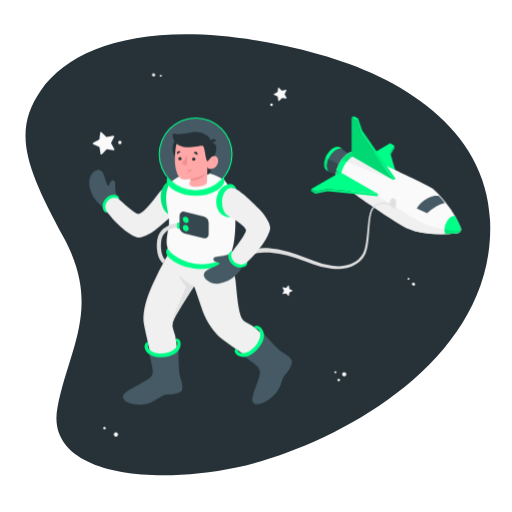
t = 0.00 s
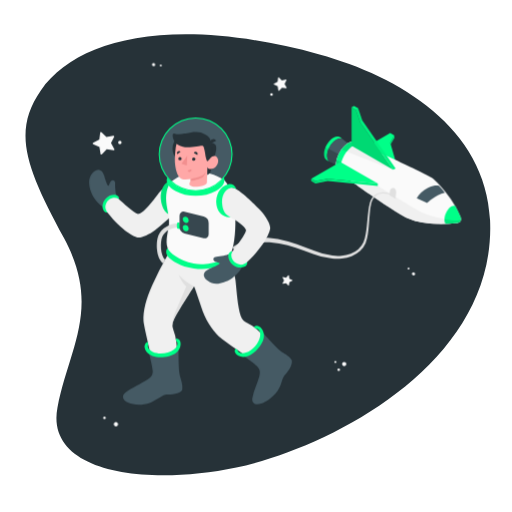
t = 3.00 s
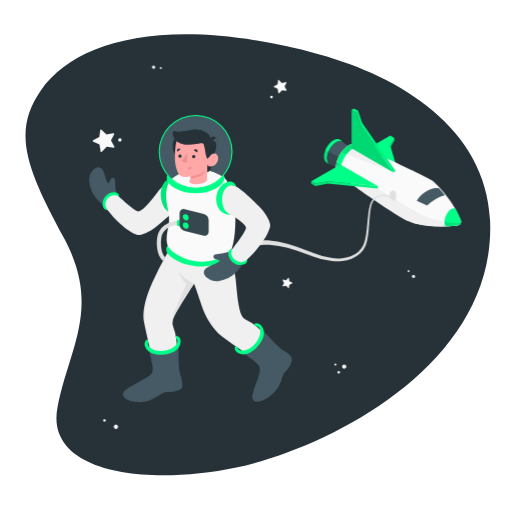
t = 3.75 s
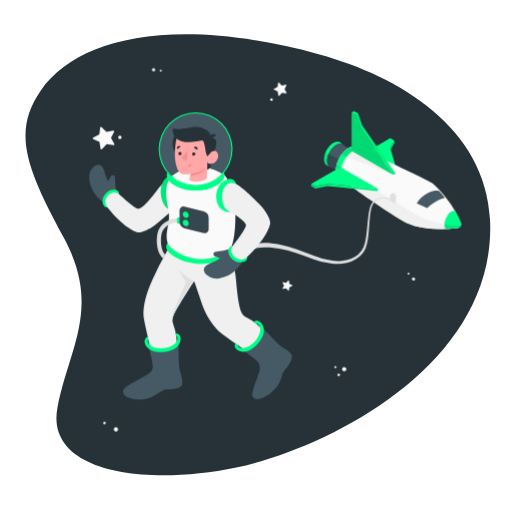
t = 4.50 s
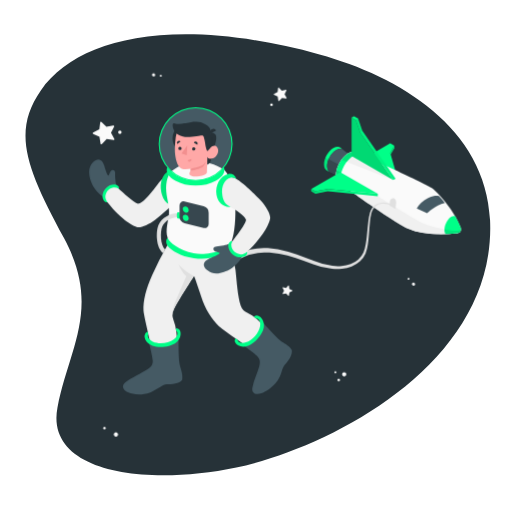
t = 6.00 s
t = 7.50 s: frame unchanged from t = 4.50 s, image omitted

The animated SVG that drew these frames (rendered in a browser with its animation timeline set to each time). Animation: 1 CSS @keyframes rule; one cycle of 9.00 s, repeats indefinitely.

<svg class="animated" id="freepik_stories-astronaut" xmlns="http://www.w3.org/2000/svg" viewBox="0 0 500 500" version="1.1" xmlns:xlink="http://www.w3.org/1999/xlink" xmlns:svgjs="http://svgjs.com/svgjs"><style>svg#freepik_stories-astronaut:not(.animated) .animable {opacity: 0;}svg#freepik_stories-astronaut.animated #freepik--Stars--inject-28 {animation: 6s Infinite  linear floating;animation-delay: 0s;}svg#freepik_stories-astronaut.animated #freepik--Spaceship--inject-28 {animation: 6s Infinite  linear floating;animation-delay: 0s;}svg#freepik_stories-astronaut.animated #freepik--Character--inject-28 {animation: 6s Infinite  linear floating;animation-delay: 3s;}            @keyframes floating {                0% {                    opacity: 1;                    transform: translateY(0px);                }                50% {                    transform: translateY(-10px);                }                100% {                    opacity: 1;                    transform: translateY(0px);                }            }        </style><g id="freepik--Space--inject-28" class="animable" style="transform-origin: 251.833px 248.889px;"><path id="freepik--Background--inject-28" d="M312,53.15C169.18,14.08,75.28,37.37,39.88,88.33,11.45,129.26,26,164.76,62.6,232.77s4.64,107.41-6.47,165.13C44,461.22,141.43,475.29,230.8,456.53S484.91,355.78,478.58,215C474.52,124.57,389.22,74.26,312,53.15Z" style="fill: rgb(38, 50, 56); transform-origin: 251.833px 248.889px;" class="animable"></path></g><g id="freepik--Stars--inject-28" class="animable" style="transform-origin: 253.045px 248.918px;"><g id="freepik--stars--inject-28" class="animable" style="transform-origin: 253.045px 248.918px;"><path d="M151.52,73.1A1.56,1.56,0,1,1,150,71.54,1.56,1.56,0,0,1,151.52,73.1Z" style="fill: rgb(240, 240, 240); transform-origin: 149.96px 73.0995px;" id="el6f0zal49n8n" class="animable"></path><path d="M157.93,73.88A.91.91,0,1,1,157,73,.91.91,0,0,1,157.93,73.88Z" style="fill: rgb(250, 250, 250); transform-origin: 157.02px 73.9098px;" id="el4fovoiwt2kd" class="animable"></path><path d="M402.6,276.41a1.58,1.58,0,0,1,2.21-.16,1.56,1.56,0,1,1-2.21.16Z" style="fill: rgb(240, 240, 240); transform-origin: 403.784px 277.429px;" id="elsw4p6rgku8b" class="animable"></path><path d="M398.27,271.62a.92.92,0,0,1,1.29-.09.9.9,0,0,1,.09,1.28.92.92,0,0,1-1.29.09A.9.9,0,0,1,398.27,271.62Z" style="fill: rgb(250, 250, 250); transform-origin: 398.96px 272.215px;" id="elciy0v9p8f9" class="animable"></path><path d="M102.91,417.19a1.27,1.27,0,1,1-1.79,0A1.28,1.28,0,0,1,102.91,417.19Z" style="fill: rgb(250, 250, 250); transform-origin: 102.015px 418.093px;" id="elpxibyyv3b5" class="animable"></path><path d="M114.64,422.74a2.07,2.07,0,1,1-2.93.05A2.07,2.07,0,0,1,114.64,422.74Z" style="fill: rgb(250, 250, 250); transform-origin: 113.2px 424.227px;" id="el59i8cyrl15f" class="animable"></path><path d="M338.2,365.47a2.08,2.08,0,1,1-2.08-2.07A2.08,2.08,0,0,1,338.2,365.47Z" style="fill: rgb(250, 250, 250); transform-origin: 336.12px 365.48px;" id="eluag8efzznlf" class="animable"></path><path d="M332,371.13a1.24,1.24,0,1,1-1.23-1.24A1.24,1.24,0,0,1,332,371.13Z" style="fill: rgb(250, 250, 250); transform-origin: 330.76px 371.13px;" id="elp7oxunb4ols" class="animable"></path><path d="M328.5,363.4a1,1,0,1,1-1-1A1,1,0,0,1,328.5,363.4Z" style="fill: rgb(250, 250, 250); transform-origin: 327.5px 363.4px;" id="elwm2cv8nzih" class="animable"></path><path d="M266.4,102.29a1.28,1.28,0,1,1-1.28-1.27A1.27,1.27,0,0,1,266.4,102.29Z" style="fill: rgb(250, 250, 250); transform-origin: 265.12px 102.3px;" id="elxexchv59qmo" class="animable"></path><path d="M272.37,85.65l2.87,2.82,3.95-.76a.46.46,0,0,1,.49.66l-1.8,3.6,1.94,3.52a.46.46,0,0,1-.47.68l-4-.61-2.76,2.94a.45.45,0,0,1-.78-.24l-.66-4-3.64-1.71a.45.45,0,0,1,0-.82l3.57-1.85.51-4A.45.45,0,0,1,272.37,85.65Z" style="fill: rgb(250, 250, 250); transform-origin: 273.562px 92.0743px;" id="ellex8lepons" class="animable"></path><path d="M282.15,279.05l.44,3.09,2.79,1.37a.35.35,0,0,1,0,.64l-2.79,1.38-.45,3.08a.35.35,0,0,1-.6.19l-2.18-2.23-3.06.53a.36.36,0,0,1-.38-.52l1.45-2.75-1.45-2.76a.36.36,0,0,1,.38-.51l3.07.53,2.17-2.23A.36.36,0,0,1,282.15,279.05Z" style="fill: rgb(250, 250, 250); transform-origin: 280.734px 283.831px;" id="ele79xk5m1vh4" class="animable"></path></g></g><g id="freepik--Spaceship--inject-28" class="animable" style="transform-origin: 338.565px 188.079px;"><g id="freepik--spaceship--inject-28" class="animable" style="transform-origin: 338.565px 188.079px;"><g id="freepik--spaceship--inject-28" class="animable" style="transform-origin: 377.07px 171.045px;"><polygon points="389.22 177.45 352.66 156.34 381.09 139.92 385.16 142.27 381.09 149.3 389.22 177.45" style="fill: rgb(0, 255, 136); transform-origin: 370.94px 158.685px;" id="el6uhlgixm83s" class="animable"></polygon><polygon points="385.16 142.27 385.16 144.61 381.55 150.87 381.09 149.3 385.16 142.27" style="fill: rgb(0, 255, 136); transform-origin: 383.125px 146.57px;" id="el8y4lqx5tqm2" class="animable"></polygon><g id="elzyergperf9"><polygon points="385.16 142.27 385.16 144.61 381.55 150.87 381.09 149.3 385.16 142.27" style="opacity: 0.1; transform-origin: 383.125px 146.57px;" class="animable"></polygon></g><path d="M335,146.11c-1.65-1.19-4-1.14-6.71.42-4.93,2.9-8.89,9.88-8.84,15.6,0,2.6.87,4.5,2.25,5.5l-2.21-1h0c-1.83-.88-3-3-3-6.06,0-5.87,4-13,9.08-16,2.82-1.65,5.34-1.66,7-.33Z" style="fill: rgb(0, 255, 136); transform-origin: 325.745px 155.457px;" id="el6e1qnj9030d" class="animable"></path><path d="M343.78,152.94l-10.44,19.81-9.9-4.36-1.71-.76c-1.38-1-2.23-2.9-2.25-5.5-.05-5.72,3.91-12.7,8.84-15.6,2.66-1.56,5.06-1.61,6.71-.42l.34.27Z" style="fill: rgb(69, 90, 100); transform-origin: 331.63px 159.016px;" id="eljewoa64pse8" class="animable"></path><path d="M336.15,167.42l-.75-4.26-14.48-7.63a16.89,16.89,0,0,0-1.44,6.6c0,2.6.87,4.5,2.25,5.5l1.71.76,9.9,4.36Z" style="fill: rgb(55, 71, 79); transform-origin: 327.815px 164.14px;" id="el4mk2d8edm2" class="animable"></path><path d="M449.69,221.56a90.68,90.68,0,0,0-9.51-17.25c-6.46-9.12-14.68-18.26-18.88-21-8.09-5.33-73-34.77-73-34.77h0c-2.17-1-5-.7-8.15,1.14-6.7,3.93-12.08,13.42-12,21.2,0,3.55,1.2,6.11,3.09,7.49h0s50.22,36.78,67.6,45c8.07,3.81,19,5,28.39,5.24l1,0a149.46,149.46,0,0,0,18.58-.86v0a3.84,3.84,0,0,0,3.39-3.83A7.45,7.45,0,0,0,449.69,221.56Z" style="fill: rgb(250, 250, 250); transform-origin: 389.175px 188.303px;" id="elrffnn7428dh" class="animable"></path><path d="M340.18,149.67a22.88,22.88,0,0,0-6.71,6.32L384,175.77l2.31-1.34-44.25-25.68A14.76,14.76,0,0,0,340.18,149.67Z" style="fill: rgb(240, 240, 240); transform-origin: 359.89px 162.26px;" id="el3izmtjo3o2x" class="animable"></path><path d="M446.83,227.72a3.84,3.84,0,0,0,3.32-3.09c-4.43,2.4-27.83-2.34-36.56-6.34-6.88-3.15-44.68-26.77-44.68-26.77l-36.56-23.45-3.58-2.1a20,20,0,0,0-.61,4.9c0,3.55,1.2,6.11,3.09,7.49h0s50.22,36.78,67.6,45c8.07,3.81,19,5,28.39,5.24l1,0a149.46,149.46,0,0,0,18.58-.86Z" style="fill: rgb(240, 240, 240); transform-origin: 389.155px 197.295px;" id="el2xj40omvk6" class="animable"></path><path d="M352.58,150.45c-2.1-.52-4.66,0-7.42,1.59-7,4.12-12.65,14.05-12.59,22.19a10.87,10.87,0,0,0,1.8,6.42l-3.13-2.28h0c-1.89-1.38-3.06-3.94-3.09-7.49-.06-7.78,5.32-17.27,12-21.2,3.13-1.84,6-2.12,8.15-1.14h0Z" style="fill: rgb(0, 255, 136); transform-origin: 340.365px 164.317px;" id="elj55qo2hpus" class="animable"></path><g id="elf7kdzbwkkd9"><path d="M342.06,148.75a14.76,14.76,0,0,0-1.88.92,22.88,22.88,0,0,0-6.71,6.32l5.16,2a23.79,23.79,0,0,1,6.53-6c.46-.26.91-.49,1.35-.7Z" style="opacity: 0.1; transform-origin: 339.99px 153.37px;" class="animable"></path></g><g id="el40bocuw7oos"><path d="M333.4,180l1,.7a11,11,0,0,1-1.79-6.42,21.26,21.26,0,0,1,.75-5.54l-1-.62-3.58-2.1c-.08.35-.16.7-.23,1.06l-.06.34c-.05.3-.1.6-.14.89s0,.42-.07.64,0,.43-.07.65c0,.45-.05.89,0,1.32,0,3.55,1.2,6.11,3.09,7.49h0Z" style="opacity: 0.1; transform-origin: 331.294px 173.36px;" class="animable"></path></g><polygon points="332.35 168.06 368.91 189.17 320.16 184.48 307.98 186.83 303.92 184.48 332.35 168.06" style="fill: rgb(0, 255, 136); transform-origin: 336.415px 178.615px;" id="elvfhpvcy707b" class="animable"></polygon><polygon points="303.92 184.48 303.92 186.83 307.98 189.17 320.16 186.83 368.91 191.52 368.91 189.17 320.16 184.48 307.98 186.83 303.92 184.48" style="fill: rgb(0, 255, 136); transform-origin: 336.415px 188px;" id="elkumagwk3o1h" class="animable"></polygon><polygon points="343.38 152.32 384 175.77 351.5 128.87 347.44 117.14 343.38 114.79 343.38 152.32" style="fill: rgb(0, 255, 136); transform-origin: 363.69px 145.28px;" id="el7isrqf2j7qf" class="animable"></polygon><g id="els55i1b38jjr"><polygon points="343.38 152.32 384 175.77 351.5 128.87 347.44 117.14 343.38 114.79 343.38 152.32" style="opacity: 0.15; transform-origin: 363.69px 145.28px;" class="animable"></polygon></g><polygon points="345.69 113.46 343.38 114.79 347.44 117.14 351.5 128.87 384 175.77 386.31 174.43 353.82 127.53 349.75 115.8 345.69 113.46" style="fill: rgb(0, 255, 136); transform-origin: 364.845px 144.615px;" id="eli9vnxsivbs" class="animable"></polygon><path d="M450.22,223.89a7.45,7.45,0,0,0-.53-2.33,82.15,82.15,0,0,0-5.15-10.39c-6.58-2-13,12.19-9.35,17.38,6.85-.21,11.63-.81,11.63-.81v0A3.84,3.84,0,0,0,450.22,223.89Z" style="fill: rgb(0, 255, 136); transform-origin: 442.175px 219.764px;" id="el76mxybmbh48" class="animable"></path><g id="elmecdw3krqoh"><polygon points="349.75 115.8 347.44 117.14 351.5 128.87 353.82 127.53 349.75 115.8" style="opacity: 0.1; transform-origin: 350.63px 122.335px;" class="animable"></polygon></g><g id="elcjel0ue3yog"><polygon points="353.82 127.53 386.31 174.43 384 175.77 351.5 128.87 353.82 127.53" style="opacity: 0.05; transform-origin: 368.905px 151.65px;" class="animable"></polygon></g><g id="el50gvkqd5eoc"><polygon points="303.92 184.48 307.98 186.83 307.98 189.17 303.92 186.83 303.92 184.48" style="opacity: 0.15; transform-origin: 305.95px 186.825px;" class="animable"></polygon></g><g id="elv11qr1kbeq"><polygon points="320.16 186.83 320.16 184.48 368.91 189.17 368.91 191.52 320.16 186.83" style="opacity: 0.05; transform-origin: 344.535px 188px;" class="animable"></polygon></g><g id="ela3mh9iun0a"><polygon points="320.16 184.48 307.98 186.83 307.98 189.17 320.16 186.83 320.16 184.48" style="opacity: 0.1; transform-origin: 314.07px 186.825px;" class="animable"></polygon></g><g id="el58w8nup1gax"><path d="M447.69,227.51l.4-.17.23-.13.32-.21.22-.17.27-.26.19-.2.22-.3.15-.23a2.26,2.26,0,0,0,.17-.35,2.56,2.56,0,0,0,.11-.24,3.28,3.28,0,0,0,.18-.61h0c-2.15,1.16-8.76.65-16-.65a7.44,7.44,0,0,0,1,4.57h0l1.06,0h.34l1-.05h.17l3.1-.18h.06l.93-.07h0l3-.25H445l1.24-.13h.14l.19,0h.09l.17,0v0a2.9,2.9,0,0,0,.65-.14Z" style="opacity: 0.1; transform-origin: 442.13px 226.275px;" class="animable"></path></g><g id="elu1bir5vmwy"><path d="M317.94,154a17.27,17.27,0,0,0-1.42,6.62c0,3.08,1.18,5.18,3,6.06h0l2.21,1c-1.38-1-2.23-2.9-2.25-5.5a16.89,16.89,0,0,1,1.44-6.6Z" style="opacity: 0.1; transform-origin: 319.125px 160.84px;" class="animable"></path></g><path d="M428.88,191.52s-4.34-1.42-11.23,2.06A26.07,26.07,0,0,0,407,203.53l10.18,4.69s7.64-7.67,17.23-9.95A42.57,42.57,0,0,0,428.88,191.52Z" style="fill: rgb(69, 90, 100); transform-origin: 420.705px 199.727px;" id="elrgzhz3wqtv" class="animable"></path><path d="M386.31,204a22,22,0,0,1,.38-4.31c.45-2.36.09-4.85-1.53-5.79s-3.78.06-4.28,2.38a23.74,23.74,0,0,0-.47,4.26Z" style="fill: rgb(224, 224, 224); transform-origin: 383.639px 198.775px;" id="el2yat6mcl5h5" class="animable"></path></g><path id="freepik--Cable--inject-28" d="M380.92,200.14l-.54-.22a12.17,12.17,0,0,0-1.53-.51,15.45,15.45,0,0,0-6.12-.46,11.86,11.86,0,0,0-7.94,4.64l-.42.55-.11.14,0,0s0-.07,0,0l0,.08-.18.32c-.22.44-.5.88-.68,1.33a20.47,20.47,0,0,0-.89,2.83,51.74,51.74,0,0,0-1.12,6.56c-.52,4.65-.8,9.73-1.24,15.13-.25,2.7-.48,5.48-.94,8.32A38.59,38.59,0,0,1,357,247.5a22,22,0,0,1-5.43,7.65,25.29,25.29,0,0,1-8.15,5,34,34,0,0,1-9.38,2.28,49.7,49.7,0,0,1-9.68.06,72.78,72.78,0,0,1-18.54-4.59c-5.79-2.21-11.45-4.27-17-6a125.8,125.8,0,0,0-16.19-4.12c-1.29-.29-2.59-.41-3.85-.6s-2.52-.35-3.75-.41-2.44-.21-3.62-.24h-3.49a52.14,52.14,0,0,0-12.19,1.65l-2.57.67-2.31.86-2.13.78c-.66.3-1.27.62-1.86.9-1.17.6-2.25,1.05-3.12,1.58l-2.2,1.36-1.84,1.13-2.79-4.15,2-1.2,2.44-1.44c1-.55,2.16-1,3.46-1.66.65-.29,1.33-.63,2.06-.93l2.35-.83,2.56-.88,2.82-.68a56.62,56.62,0,0,1,13.24-1.52l3.73.08c1.26.07,2.53.23,3.83.34s2.61.3,3.94.52,2.68.38,4,.7a130,130,0,0,1,16.6,4.58c5.62,1.9,11.35,4.12,17.07,6.44a69.84,69.84,0,0,0,17.63,4.77,47,47,0,0,0,9.1.12,31.33,31.33,0,0,0,8.73-1.92,23,23,0,0,0,7.48-4.41,19.41,19.41,0,0,0,5-6.74,36.5,36.5,0,0,0,2.2-8.1c.5-2.75.8-5.49,1.1-8.16.55-5.35.92-10.45,1.55-15.15a52.45,52.45,0,0,1,1.29-6.73,22,22,0,0,1,1.07-3.11c.21-.49.49-.89.72-1.33l.19-.32,0-.08.06-.09,0,0,.12-.15.46-.59a13.41,13.41,0,0,1,4.29-3.55,13,13,0,0,1,4.53-1.36,16.35,16.35,0,0,1,6.51.62,11.62,11.62,0,0,1,1.63.58l.53.23Z" style="fill: rgb(224, 224, 224); transform-origin: 304.055px 230.267px;" class="animable"></path></g></g><g id="freepik--Character--inject-28" class="animable" style="transform-origin: 186.082px 249.744px;"><g id="freepik--character--inject-28" class="animable" style="transform-origin: 186.082px 249.744px;"><path d="M157,331.56c-6.65,1.39-13.44,2.59-14.13,6.53s5.12,11.38,18.34,8.23,14.25-8.07,13.38-11.73S162.25,330.46,157,331.56Z" style="fill: rgb(38, 50, 56); transform-origin: 158.817px 339.058px;" id="elv9x06x3hngo" class="animable"></path><path d="M251.06,319.64c-3.63-.26-9.41,6.29-13.59,11.4s-7.74,10.23-6.55,12.31,5.55,6.73,14.29.62,11.23-14.21,11.06-17.84S254.17,319.87,251.06,319.64Z" style="fill: rgb(38, 50, 56); transform-origin: 243.483px 333.32px;" id="elgi78pkv5unj" class="animable"></path><path d="M169.49,312.73a12.27,12.27,0,0,0-.09,9.64c5.38,13.12,3.17,34.85,3,46.71C161.58,377.45,153,370.5,153,370.5s-12.46-50.8-12.86-57c-.59-9.38,2.55-22,8.4-34.73a322.38,322.38,0,0,1,14.93-29.24l61.46,4A82.48,82.48,0,0,1,230,273.9c1.23,11.14,2,25.23,5,34.33a12.27,12.27,0,0,0,6.42,7.2c12.8,6.1,25.77,23.67,33.65,32.53-2.42,13.5-13.48,14.16-13.48,14.16s-43.38-29.23-47.84-33.56C207,322,200.6,312.79,196.36,299.41s-6.82-19.93-6.82-19.93S173.38,304,169.49,312.73Z" style="fill: rgb(240, 240, 240); transform-origin: 207.57px 311.369px;" id="el86yngvk69xy" class="animable"></path><path d="M145.35,344s3.63,14,3.8,17.94c.14,3.3-.85,5.9-5.09,8.63-6.09,3.92-15.48,8.09-21.54,12.72-3.87,3-3.31,7.36,2.91,10,3.82,1.6,11.7,3.41,21.37,0,5.27-1.85,11.73-7.69,16.22-7.95s12.31-.56,14.92-4.63c.87-6.36-1.93-11.34-2.61-15.58-1.14-7-.88-21.07-.94-25.35,0,0-3.75,5.64-14,7S145.35,344,145.35,344Z" style="fill: rgb(69, 90, 100); transform-origin: 149.092px 367.503px;" id="elr3gwzfo0ah" class="animable"></path><path d="M173.33,335c.25,2.16-.78,4.33-3.44,6.31-5.32,3.94-14.56,5-20.64,2.37-2.81-1.21-4.45-3-4.88-5,0,0-.32-1.61.45-2.29l-.64-2.78a5,5,0,0,0-3,4.29c-.1,2.11,1,7.17,7.6,9.68s17.57,1.23,23-2.91c4.93-3.77,5.1-9.21,4.13-11.41a4.39,4.39,0,0,0-4.19-2.75l.42,2.63A2.46,2.46,0,0,1,173.33,335Z" style="fill: rgb(0, 255, 136); transform-origin: 158.776px 339.686px;" id="elsx3onh32hzg" class="animable"></path><path d="M237.53,347.13s10.89,7.86,13.68,10.69c2.32,2.36,3.32,5,2,9.82-1.9,7-5.33,13.39-6.73,20.89-.89,4.79,2.48,7.68,8.83,5.44,3.91-1.37,9.67-4.31,15.86-12.47,3.93-5.18,4-12.33,7.15-15.54s7.46-9.47,6.67-14.24c-3.61-5.31-7.73-6.32-11.08-9-5.56-4.46-14.77-15-17.68-18.18,0,0,1,6.69-5.73,14.55S237.53,347.13,237.53,347.13Z" style="fill: rgb(69, 90, 100); transform-origin: 261.307px 359.641px;" id="el0d0u8yf2zi54" class="animable"></path><path d="M252.27,321.71c1.63,1.43,2.32,3.73,1.67,7-1.3,6.5-7.45,13.48-13.72,15.6-2.91,1-5.33.75-7-.43,0,0-1.33-.95-1.21-2l-2.38-1.66a5.07,5.07,0,0,0,.68,5.21c1.35,1.62,5.55,4.65,12.14,2.09s13.86-10.86,15.11-17.57c1.13-6.1-2.39-10.25-4.59-11.24a4.53,4.53,0,0,0-5.05.7l2.27,1.76A2.25,2.25,0,0,1,252.27,321.71Z" style="fill: rgb(0, 255, 136); transform-origin: 243.489px 333.374px;" id="el7rikyxrf" class="animable"></path><path d="M174.35,268.19s3.56,8.11,7.6,11.59c0,0-7.17,16.84-10.69,25s-2.78,13.36-2.78,13.36h0a12.19,12.19,0,0,1,1-5.44c3.89-8.77,20-33.25,20-33.25S182.4,276.66,174.35,268.19Z" style="fill: rgb(224, 224, 224); transform-origin: 178.948px 293.165px;" id="elx7n1gybcyh" class="animable"></path><path d="M113.68,190.56c-.66-1.3-1.49-7.83-1.23-11.44.23-3.08-2.57-4.39-4.39-1.89s-1.39,4.62-2.34,4.14-2.65-5.08-3.78-9.29c-1-3.79-4.75-10.07-11.16-3.57s-3,16.3-.82,21.4,8.65,11.66,12.71,13.49Z" style="fill: rgb(69, 90, 100); transform-origin: 100.38px 184.547px;" id="elslkgd0u0jj" class="animable"></path><path d="M115.92,194.34c1.1-1.93-1.36-4-4-4.19a11.26,11.26,0,0,0-8.3,3.41c-3,2.91-4.15,7.32-3,10.65,1.28,3.78,4.32,3.17,4.32,3.17Z" style="fill: rgb(0, 255, 136); transform-origin: 108.185px 198.782px;" id="el629fulcvbsu" class="animable"></path><path d="M174,203.37c-3.38,5.2-17.12,17.31-22.7,21.43s-12.2,7.21-16.12,7.1c-3.28-.09-16-6.38-30.27-24.52-1.21-1.54-2.3-4.22-2-6.09.86-4.74,3.77-7.35,7.63-8.18a7.12,7.12,0,0,1,5.33,1.23c4.33,3.82,14.73,13.65,18.92,14.72,5-1.25,10.38-8.18,15.12-13.87s11.48-16.35,17.49-14.88C180.1,183.41,177.55,200.79,174,203.37Z" style="fill: rgb(240, 240, 240); transform-origin: 139.876px 206.038px;" id="elgs1knyzrzy" class="animable"></path><path d="M163.76,242.38c-2,1.5-2,5.74.85,8.75s11.21,9.15,24.78,11c15.23,2.06,27.25-2.37,33-6.3,5.95-4.07,2.68-8.13,2.68-8.13Z" style="fill: rgb(0, 255, 136); transform-origin: 194.159px 252.516px;" id="elg7xwsujs81k" class="animable"></path><g id="el08i31658pbvr"><circle cx="191.06" cy="150.67" r="35.52" style="fill: rgb(69, 90, 100); transform-origin: 191.06px 150.67px; transform: rotate(-22.5deg);" class="animable"></circle></g><path d="M183.81,192.36c.7,9.45-5.22,17.59-13.21,18.18s-12.86-7-13.56-16.45,4.53-18.79,11.21-16.59C176.26,177.32,183.1,182.91,183.81,192.36Z" style="fill: rgb(0, 255, 136); transform-origin: 170.422px 193.874px;" id="el662n2wgeh15" class="animable"></path><g id="ele6ggesrpwbd"><path d="M183.81,192.36c.7,9.45-5.22,17.59-13.21,18.18s-12.86-7-13.56-16.45,4.53-18.79,11.21-16.59C176.26,177.32,183.1,182.91,183.81,192.36Z" style="opacity: 0.1; transform-origin: 170.422px 193.874px;" class="animable"></path></g><path d="M167.2,177.46c-2.48,2.53-5.72,9.38-4.82,19.7.63,7.31,3.26,14,2.59,22.51-.47,5.89-3.91,15-1.21,22.71,1.42,4.05,10.93,12.09,25.37,14.9s33.3-3.81,36.69-10.84c3.52-7.29,4.56-26.18,3.84-35.26S226.6,183.61,219,175.73C197.88,163.39,181.46,166.62,167.2,177.46Z" style="fill: rgb(250, 250, 250); transform-origin: 196.051px 212.873px;" id="elez786zy24br" class="animable"></path><circle cx="183.19" cy="145.02" r="14.7" style="fill: rgb(38, 50, 56); transform-origin: 183.19px 145.02px;" id="elhu7sfm9zp0f" class="animable"></circle><path d="M208.59,155.47s-2.38,11.19-3.33,13a5.07,5.07,0,0,1-2.93,2.36l.17-7.87Z" style="fill: rgb(38, 50, 56); transform-origin: 205.46px 163.15px;" id="eliadwhz06gy" class="animable"></path><path d="M205.61,139.44a5.5,5.5,0,0,1,4.56,1.61c2,2,.87,8.28-1.58,14.42l-4.48.52Z" style="fill: rgb(38, 50, 56); transform-origin: 207.654px 147.697px;" id="elztdoxbra9o" class="animable"></path><path d="M202.76,156c.9.54,2.19-1.19,3.3-2.35s4.73-2.75,6.53,1.06-1.59,9-4.44,9.9c-4.92,1.54-5.65-1.61-5.65-1.61l-.43,14.47s1.13,3.45-7.58,4.63-11.27-1.58-8.41-5.1l.07-2.14a31.35,31.35,0,0,1-6.62.34c-3.62-.56-5.89-3.41-7-7.32-1.76-6.28-2.43-11.36-.93-23.71,1.63-13.54,17.39-13.69,25.89-8.33S202.76,156,202.76,156Z" style="fill: rgb(255, 168, 167); transform-origin: 191.932px 157.463px;" id="elva511co550l" class="animable"></path><path d="M202.76,157.5c.46,0,2.18-2.84,3.3-3.86,1.54-1.4-.42-14-.45-14.2-.11-.66.15-1.37,0-2.12a9,9,0,0,0-1.07-2.64c-.95-1.62-2.6-2.45-4.2-3.41a16.87,16.87,0,0,0-9.17-2.4c-3.24,0-5.62.61-9.71,1.45-3.41.71-7.7,1.29-11,.22-2.21-.71-2,2.44-1.2,5.08a11.35,11.35,0,0,0,3.08,4.82c2,2,5.69,3.1,8.37,3.23,7.11.37,14.87-1.2,16.1-1.37,1.67-.23,2.13.3,3,4.72C200.59,150.9,201.24,157.47,202.76,157.5Z" style="fill: rgb(38, 50, 56); transform-origin: 187.675px 143.182px;" id="elv1plsc753j" class="animable"></path><path d="M205.6,140.44l5.44-2.92a3,3,0,0,0-4.12-1.37A3.25,3.25,0,0,0,205.6,140.44Z" style="fill: rgb(38, 50, 56); transform-origin: 208.148px 138.12px;" id="elm267l6eg87n" class="animable"></path><path d="M186.15,174.85s8.06-1.63,10.88-3.13a9.24,9.24,0,0,0,3.9-3.85,12.81,12.81,0,0,1-2.21,4.55c-2.06,2.63-12.64,4.57-12.64,4.57Z" style="fill: rgb(242, 143, 143); transform-origin: 193.505px 172.43px;" id="el0livpscvk7s" class="animable"></path><path d="M187.58,155.45a1.62,1.62,0,1,0,1.61-1.68A1.64,1.64,0,0,0,187.58,155.45Z" style="fill: rgb(38, 50, 56); transform-origin: 189.199px 155.39px;" id="eldhwltg36vei" class="animable"></path><path d="M189.29,149.35l3.46,1.91a2.06,2.06,0,0,0-.81-2.75A1.92,1.92,0,0,0,189.29,149.35Z" style="fill: rgb(38, 50, 56); transform-origin: 191.138px 149.766px;" id="el1h0r5zagfe5" class="animable"></path><path d="M186.88,165.14l-3.69,1.38a1.94,1.94,0,0,0,2.51,1.23A2.08,2.08,0,0,0,186.88,165.14Z" style="fill: rgb(242, 143, 143); transform-origin: 185.093px 166.503px;" id="elzk5m67sv0c" class="animable"></path><path d="M173.16,150.7l3.16-2.43a1.92,1.92,0,0,0-2.75-.42A2.1,2.1,0,0,0,173.16,150.7Z" style="fill: rgb(38, 50, 56); transform-origin: 174.549px 149.074px;" id="elqgrdj9p3p2c" class="animable"></path><path d="M174.13,155a1.62,1.62,0,1,0,1.62-1.68A1.65,1.65,0,0,0,174.13,155Z" style="fill: rgb(38, 50, 56); transform-origin: 175.749px 154.94px;" id="elk9kasckfvg" class="animable"></path><polygon points="182.88 151.98 182.35 161.7 177.27 159.97 182.88 151.98" style="fill: rgb(242, 143, 143); transform-origin: 180.075px 156.84px;" id="elfndhjx6xkes" class="animable"></polygon><path d="M191.06,186.72a36.06,36.06,0,1,1,36.06-36.05A36.1,36.1,0,0,1,191.06,186.72Zm0-71a35,35,0,1,0,35,35A35,35,0,0,0,191.06,115.68Z" style="fill: rgb(0, 255, 136); transform-origin: 191.06px 150.66px;" id="elh3xffbrgjsu" class="animable"></path><path d="M210.8,186.51c-10.9,6.3-28.57,6.3-39.48,0-6.91-4-9.78-8.42-7.92-13.56,6,8.68,16.33,13.24,27.66,13.24s21.57-4.43,27.55-13.11C220.47,178.22,217.71,182.52,210.8,186.51Z" style="fill: rgb(0, 255, 136); transform-origin: 191.011px 182.092px;" id="ellu6ywu7vw5" class="animable"></path><path d="M174.55,218.25l-.38,4c-5.39-.51-13.17,3.06-15.68,9-2.18,5.15-2,18.37,2.77,22.37-.54,1.11-1.12,2.36-1.74,3.71-7.09-5.1-7.58-20.85-4.72-27.63C158,222,167.61,217.59,174.55,218.25Z" style="fill: rgb(224, 224, 224); transform-origin: 163.858px 237.758px;" id="elj6emgwlzici" class="animable"></path><path d="M175.41,217.29l-1.32-.14a1.12,1.12,0,0,0-1.2.91,13.42,13.42,0,0,0,0,4.44,1.12,1.12,0,0,0,1,.95l2.14.2Z" style="fill: rgb(0, 255, 136); transform-origin: 174.368px 220.398px;" id="el3qun4fqv0t7" class="animable"></path><path d="M180.18,206.8l18.73,4.64a6.7,6.7,0,0,1,4.85,6.2v11.11a3.73,3.73,0,0,1-4.85,3.8l-18.73-4.64a6.7,6.7,0,0,1-4.85-6.2V210.6A3.73,3.73,0,0,1,180.18,206.8Z" style="fill: rgb(55, 71, 79); transform-origin: 189.545px 219.675px;" id="elutis2rvivsa" class="animable"></path><path d="M181.37,211.67a4,4,0,0,1,2.91,3.72,2.23,2.23,0,0,1-2.91,2.27,4,4,0,0,1-2.9-3.71A2.24,2.24,0,0,1,181.37,211.67Z" style="fill: rgb(0, 255, 136); transform-origin: 181.375px 214.668px;" id="elwy10hgw1o37" class="animable"></path><path d="M181.37,219.76a4,4,0,0,1,2.91,3.72,2.23,2.23,0,0,1-2.91,2.27,4,4,0,0,1-2.9-3.71A2.23,2.23,0,0,1,181.37,219.76Z" style="fill: rgb(0, 255, 136); transform-origin: 181.375px 222.757px;" id="elsp7cntwr1uq" class="animable"></path><path d="M223.19,248.33c-1.27.8-7.94,2.27-11.69,2.33-3.2.05-4.29,3.06-1.54,4.71s4.89,1,4.49,2-5,3.2-9.23,4.76c-3.83,1.41-10,5.83-2.66,11.85s17.1,1.56,22.17-1.15,11.22-10,12.74-14.36Z" style="fill: rgb(69, 90, 100); transform-origin: 218.303px 262.654px;" id="el0snepg8am86" class="animable"></path><path d="M226.88,245.67c-2.08-1-4,1.77-3.95,4.51a11.72,11.72,0,0,0,4.29,8.25c3.28,2.79,7.94,3.6,11.27,2.13,3.79-1.68,2.87-4.76,2.87-4.76Z" style="fill: rgb(0, 255, 136); transform-origin: 232.194px 253.371px;" id="el7k6xvah3pxh" class="animable"></path><path d="M230.81,184.89c5.68,3,19.45,16.06,24.22,21.43s8.57,11.92,8.82,16c.21,3.4-5.09,17.1-22.49,33.5-1.48,1.4-4.14,2.77-6.1,2.59-5-.45-7.94-3.2-9.15-7.11a7.41,7.41,0,0,1,.77-5.61c3.54-4.82,12.73-16.47,13.44-20.89-1.76-5.1-10.43-9.93-15.17-12.76,0,0-12.05-3.37-11-16.82S227.82,181.48,230.81,184.89Z" style="fill: rgb(240, 240, 240); transform-origin: 238.971px 220.744px;" id="el7vl64vcjjpo" class="animable"></path><path d="M230.81,184.89a5.73,5.73,0,0,0-5-1.49c-6.29,1.38-10.19,8.16-8.66,17.51,1,6.12,3.39,8.82,8,11.11-6.18.86-12.41-3.64-13.74-11.78-1.54-9.35,3.73-19.14,11.64-20.43A7.39,7.39,0,0,1,230.81,184.89Z" style="fill: rgb(0, 255, 136); transform-origin: 220.976px 195.949px;" id="elj811nuyt2rs" class="animable"></path></g><g id="freepik--Star--inject-28" class="animable" style="transform-origin: 104.657px 139.922px;"><path d="M99.09,129.09l4.82,4.76,6.66-1.28a.77.77,0,0,1,.83,1.11l-3,6,3.27,5.94a.77.77,0,0,1-.79,1.13l-6.7-1-4.64,4.94a.77.77,0,0,1-1.32-.4l-1.11-6.68L91,140.77a.78.78,0,0,1,0-1.39l6-3.11.84-6.73A.77.77,0,0,1,99.09,129.09Z" style="fill: rgb(250, 250, 250); transform-origin: 101.169px 139.922px;" id="elzbqylz87ynq" class="animable"></path><circle cx="117.06" cy="139.19" r="1.68" style="fill: rgb(250, 250, 250); transform-origin: 117.06px 139.19px;" id="elfcnj1x80u1i" class="animable"></circle></g></g><defs>     <filter id="active" height="200%">         <feMorphology in="SourceAlpha" result="DILATED" operator="dilate" radius="2"></feMorphology>                <feFlood flood-color="#32DFEC" flood-opacity="1" result="PINK"></feFlood>        <feComposite in="PINK" in2="DILATED" operator="in" result="OUTLINE"></feComposite>        <feMerge>            <feMergeNode in="OUTLINE"></feMergeNode>            <feMergeNode in="SourceGraphic"></feMergeNode>        </feMerge>    </filter>    <filter id="hover" height="200%">        <feMorphology in="SourceAlpha" result="DILATED" operator="dilate" radius="2"></feMorphology>                <feFlood flood-color="#ff0000" flood-opacity="0.5" result="PINK"></feFlood>        <feComposite in="PINK" in2="DILATED" operator="in" result="OUTLINE"></feComposite>        <feMerge>            <feMergeNode in="OUTLINE"></feMergeNode>            <feMergeNode in="SourceGraphic"></feMergeNode>        </feMerge>            <feColorMatrix type="matrix" values="0   0   0   0   0                0   1   0   0   0                0   0   0   0   0                0   0   0   1   0 "></feColorMatrix>    </filter></defs></svg>